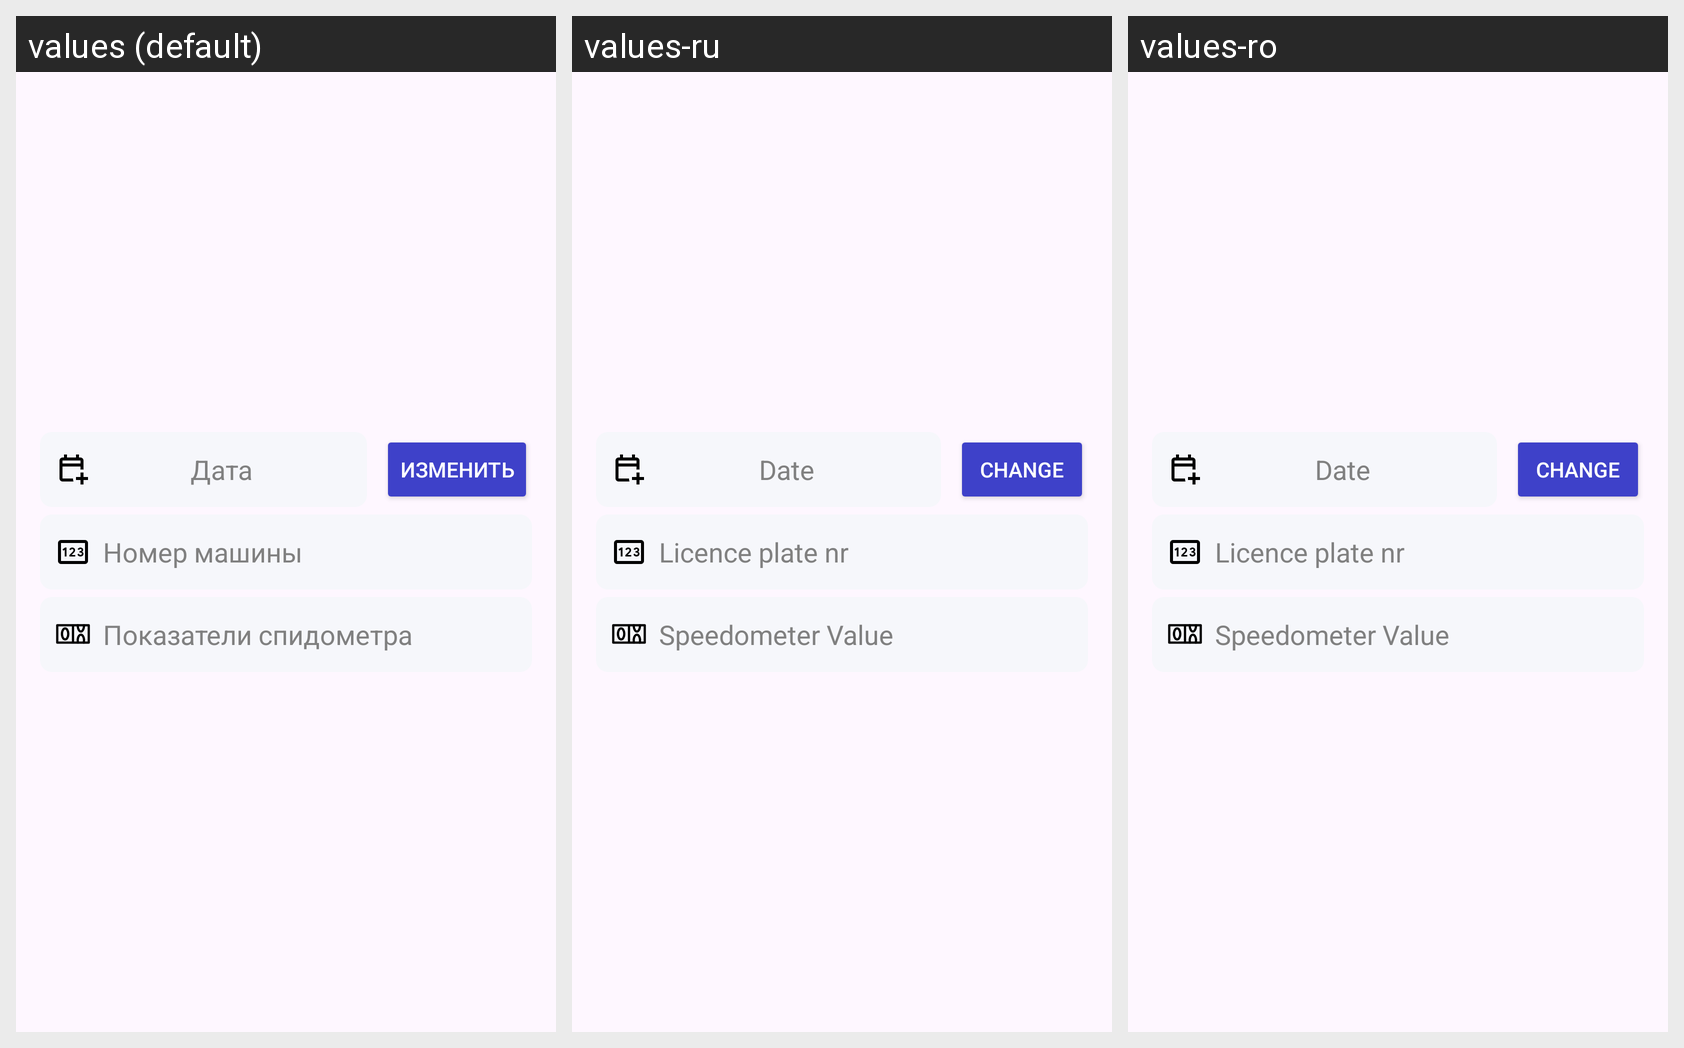

The same Android screen rendered under several of its app's locales, left to right. List the strings drawn on it with the default value and each locale's translation.
Android screen res/layout/fragment_dialog_add_car.xml rendered under 3 locales, left to right: values (default), values-ru, values-ro. Device: Nexus 5 (rendered at 1080×1920; each locale shown at half size, 540×960, under a caption strip naming it); theme Theme.Domenator.
Strings drawn on this screen, with the default value and each locale's value (text and hints the layout hard-codes, and strings that could not be matched under every locale, appear in the picture but are not listed):

date
  values: Дата
  values-ru: Date
  values-ro: Date

change
  values: Изменить
  values-ru: Change
  values-ro: Change

licence_plate_nr
  values: Номер машины
  values-ru: Licence plate nr
  values-ro: Licence plate nr

speedometer_value
  values: Показатели спидометра
  values-ru: Speedometer Value
  values-ro: Speedometer Value
